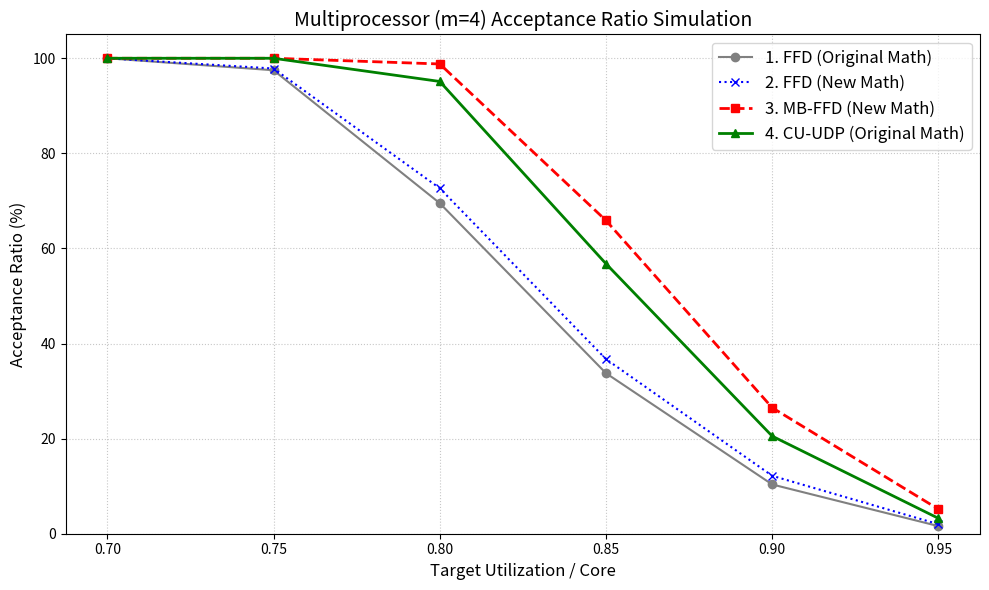

Reproduce this figure in Python.
import random
import matplotlib.pyplot as plt

# ============================================================
# 1. 스케줄러빌리티 수식 (버그 수정 반영됨)
# ============================================================
def compute_x_max(U_LC_A: float, U_LC_D: float, U_HC_H: float):
    denom = U_LC_A - U_LC_D
    if denom <= 0.0:
        if U_HC_H + U_LC_D <= 1.0: return 1.0
        return None
    numer = 1.0 - U_HC_H - U_LC_D
    if numer <= 0.0:
        return None
    x_max = numer / denom
    if x_max > 1.0:
        x_max = 1.0
    return x_max

def is_schedulable_original(U_LC_A, U_HC_L, U_LC_D, U_HC_H, hc_tasks, lc_tasks):
    x = compute_x_max(U_LC_A, U_LC_D, U_HC_H)
    if x is None: return False
    lo_util = (U_HC_L / x) + U_LC_A
    return lo_util <= 1.0

def is_schedulable_new(U_LC_A, U_HC_L, U_LC_D, U_HC_H, hc_tasks, lc_tasks):
    x = compute_x_max(U_LC_A, U_LC_D, U_HC_H)
    if x is None: return False
    lo_sum = U_LC_A
    for (u_l, u_h) in hc_tasks:
        if u_l / x >= u_h:
            lo_sum += u_h # HI-only
        else:
            lo_sum += u_l / x
    return lo_sum <= 1.0


# ============================================================
# 2. 프로세서 (코어) 클래스
# ============================================================
class Processor:
    def __init__(self, sched_func):
        self.U_LC_A = 0.0    
        self.U_HC_L = 0.0    
        self.U_LC_D = 0.0    
        self.U_HC_H = 0.0    
        self.hc_tasks = []   
        self.lc_tasks = []   
        self.tasks = []
        self._sched_func = sched_func

    @property
    def U_LO(self) -> float:
        return self.U_LC_A + self.U_HC_L

    @property
    def U_HI(self) -> float:
        return self.U_LC_D + self.U_HC_H

    def try_add(self, task: dict) -> bool:
        if task["crit"] == "HC":
            new_U_LC_A = self.U_LC_A
            new_U_HC_L = self.U_HC_L + task["u_LO"]
            new_U_LC_D = self.U_LC_D
            new_U_HC_H = self.U_HC_H + task["u_HI"]
            new_hc = self.hc_tasks + [(task["u_LO"], task["u_HI"])]
            new_lc = self.lc_tasks
        else:
            new_U_LC_A = self.U_LC_A + task["u_LO"]
            new_U_HC_L = self.U_HC_L
            new_U_LC_D = self.U_LC_D + task["u_HI"]
            new_U_HC_H = self.U_HC_H
            new_hc = self.hc_tasks
            new_lc = self.lc_tasks + [(task["u_LO"], task["u_HI"])]

        return self._sched_func(new_U_LC_A, new_U_HC_L, new_U_LC_D, new_U_HC_H, new_hc, new_lc)

    def add(self, task: dict):
        if task["crit"] == "HC":
            self.U_HC_L += task["u_LO"]
            self.U_HC_H += task["u_HI"]
            self.hc_tasks.append((task["u_LO"], task["u_HI"]))
        else:
            self.U_LC_A += task["u_LO"]
            self.U_LC_D += task["u_HI"]
            self.lc_tasks.append((task["u_LO"], task["u_HI"]))
        self.tasks.append(task)


# ============================================================
# 3. 파티셔닝 알고리즘 비교군
# ============================================================

def partition_ffd_original(tasks, m):
    # 1. 기존 방식 (FFD + Original Formula)
    sorted_tasks = sorted(tasks, key=lambda t: max(t["u_LO"], t["u_HI"]), reverse=True)
    procs = [Processor(is_schedulable_original) for _ in range(m)]
    for task in sorted_tasks:
        placed = False
        for p in procs:
            if p.try_add(task):
                p.add(task)
                placed = True
                break
        if not placed: return False
    return True

def partition_ffd_new(tasks, m):
    # 2. 실패했던 방식 (FFD + New Formula) - 여전히 쏠림 현상 발생
    sorted_tasks = sorted(tasks, key=lambda t: max(t["u_LO"], t["u_HI"]), reverse=True)
    procs = [Processor(is_schedulable_new) for _ in range(m)]
    for task in sorted_tasks:
        placed = False
        for p in procs:
            if p.try_add(task):
                p.add(task)
                placed = True
                break
        if not placed: return False
    return True

def partition_mb_new(tasks, m):
    # 3. Mode-Balanced Fit (MB-FFD + New Formula)
    sorted_tasks = sorted(tasks, key=lambda t: max(t["u_LO"], t["u_HI"]), reverse=True)
    procs = [Processor(is_schedulable_new) for _ in range(m)]
    
    for task in sorted_tasks:
        placed = False
        if task["crit"] == "HC":
            sorted_procs = sorted(procs, key=lambda p: p.U_HI - p.U_LO)
        else:
            sorted_procs = sorted(procs, key=lambda p: p.U_LO - p.U_HI)
            
        for p in sorted_procs:
            if p.try_add(task):
                p.add(task)
                placed = True
                break
        if not placed: return False
    return True

def partition_cu_udp_original(tasks, m):
    # 4. CU-UDP (Criticality-Unaware Utilization Difference Based Partitioning + Original Formula)
    # 논문에 따라 HC는 u_HI, LC는 u_LO를 기준으로 전체 태스크를 정렬합니다.
    sorted_tasks = sorted(tasks, key=lambda t: t["u_HI"] if t["crit"] == "HC" else t["u_LO"], reverse=True)
    
    # 여기서 기존 스케줄식인 is_schedulable_original 사용
    procs = [Processor(is_schedulable_original) for _ in range(m)]
    
    for task in sorted_tasks:
        placed = False
        
        if task["crit"] == "HC":
            # HC 태스크: U_HC_H - U_HC_L 차이가 가장 작은 프로세서부터 탐색 (Worst-fit based on util diff)
            sorted_procs = sorted(procs, key=lambda p: p.U_HC_H - p.U_HC_L)
        else:
            # LC 태스크: 순서대로 탐색 (First-fit)
            sorted_procs = procs
            
        for p in sorted_procs:
            if p.try_add(task):
                p.add(task)
                placed = True
                break
        if not placed: return False
    return True


# ============================================================
# 4. 멀티프로세서 워크로드 자동 생성 및 시뮬레이션
# ============================================================
def generate_multiprocessor_workload(m, target_util_per_core):
    target_util = m * target_util_per_core
    tasks = []
    U_LC_A, U_HC_L, U_LC_D, U_HC_H = 0.0, 0.0, 0.0, 0.0
    
    while True:
        u_lo = random.uniform(0.02, 0.15)
        is_hc = random.random() < 0.5
        
        if is_hc:
            u_hi = random.uniform(u_lo, u_lo * 3.0)
            cur_lo = U_LC_A + U_HC_L + u_lo
            cur_hi = U_LC_D + U_HC_H + u_hi
        else:
            # LC 태스크의 u_hi(디그레이드 후 utilization)를 0이 아닌 u_lo의 절반 이하의 랜덤 값으로 설정
            u_hi = random.uniform(0.001, u_lo / 2.0)
            cur_lo = U_LC_A + U_HC_L + u_lo
            cur_hi = U_LC_D + U_HC_H + u_hi
            
        if max(cur_lo, cur_hi) > target_util: break
            
        if is_hc:
            tasks.append({"crit": "HC", "u_LO": u_lo, "u_HI": u_hi})
            U_HC_L += u_lo
            U_HC_H += u_hi
        else:
            tasks.append({"crit": "LC", "u_LO": u_lo, "u_HI": u_hi})
            U_LC_A += u_lo
            U_LC_D += u_hi
            
    return tasks

def run_multiprocessor_comparison():
    m = 4 # 4 코어 시스템 가정
    targets = [0.70, 0.75, 0.80, 0.85, 0.90, 0.95]
    
    rates_orig = []
    rates_ffd_new = []
    rates_mb_new = []
    rates_cu_udp_orig = []
    
    print("=" * 110)
    print(f"Multiprocessor (m={m}) Partitioning Comparison")
    print("=" * 110)
    print(f"{'Target/Core':<12} | {'1. FFD(Orig)':<14} | {'2. FFD(New)':<14} | {'3. MB-FFD(New)':<16} | {'4. CU-UDP(Orig)':<16}")
    print("-" * 110)
    
    for target in targets:
        num_tests = 5000
        acc_orig = 0
        acc_ffd_new = 0
        acc_mb_new = 0
        acc_cu_udp_orig = 0
        
        for _ in range(num_tests):
            tasks = generate_multiprocessor_workload(m, target)
            
            if partition_ffd_original(tasks, m): acc_orig += 1
            if partition_ffd_new(tasks, m): acc_ffd_new += 1
            if partition_mb_new(tasks, m): acc_mb_new += 1
            if partition_cu_udp_original(tasks, m): acc_cu_udp_orig += 1
                
        r_orig = (acc_orig / num_tests) * 100
        r_ffd_new = (acc_ffd_new / num_tests) * 100
        r_mb_new = (acc_mb_new / num_tests) * 100
        r_cu_udp_orig = (acc_cu_udp_orig / num_tests) * 100
        
        rates_orig.append(r_orig)
        rates_ffd_new.append(r_ffd_new)
        rates_mb_new.append(r_mb_new)
        rates_cu_udp_orig.append(r_cu_udp_orig)
        
        print(f"{target:<12.2f} | {acc_orig:<5} ({r_orig:>5.2f}%) | {acc_ffd_new:<5} ({r_ffd_new:>5.2f}%) | {acc_mb_new:<5} ({r_mb_new:>5.2f}%)    | {acc_cu_udp_orig:<5} ({r_cu_udp_orig:>5.2f}%)")

    # 시각화
    plt.figure(figsize=(10, 6))
    plt.plot(targets, rates_orig, marker='o', linestyle='-', color='gray', label='1. FFD (Original Math)')
    plt.plot(targets, rates_ffd_new, marker='x', linestyle=':', color='blue', label='2. FFD (New Math)')
    plt.plot(targets, rates_mb_new, marker='s', linestyle='--', color='red', linewidth=2, label='3. MB-FFD (New Math)')
    plt.plot(targets, rates_cu_udp_orig, marker='^', linestyle='-', color='green', linewidth=2, label='4. CU-UDP (Original Math)')

    plt.title(f'Multiprocessor (m={m}) Acceptance Ratio Simulation', fontsize=14)
    plt.xlabel('Target Utilization / Core', fontsize=12)
    plt.ylabel('Acceptance Ratio (%)', fontsize=12)
    plt.legend(fontsize=12)
    plt.grid(True, linestyle=':', alpha=0.7)
    plt.xticks(targets)
    plt.ylim(0, 105)
    plt.tight_layout()
    plt.show()

if __name__ == "__main__":
    run_multiprocessor_comparison()
